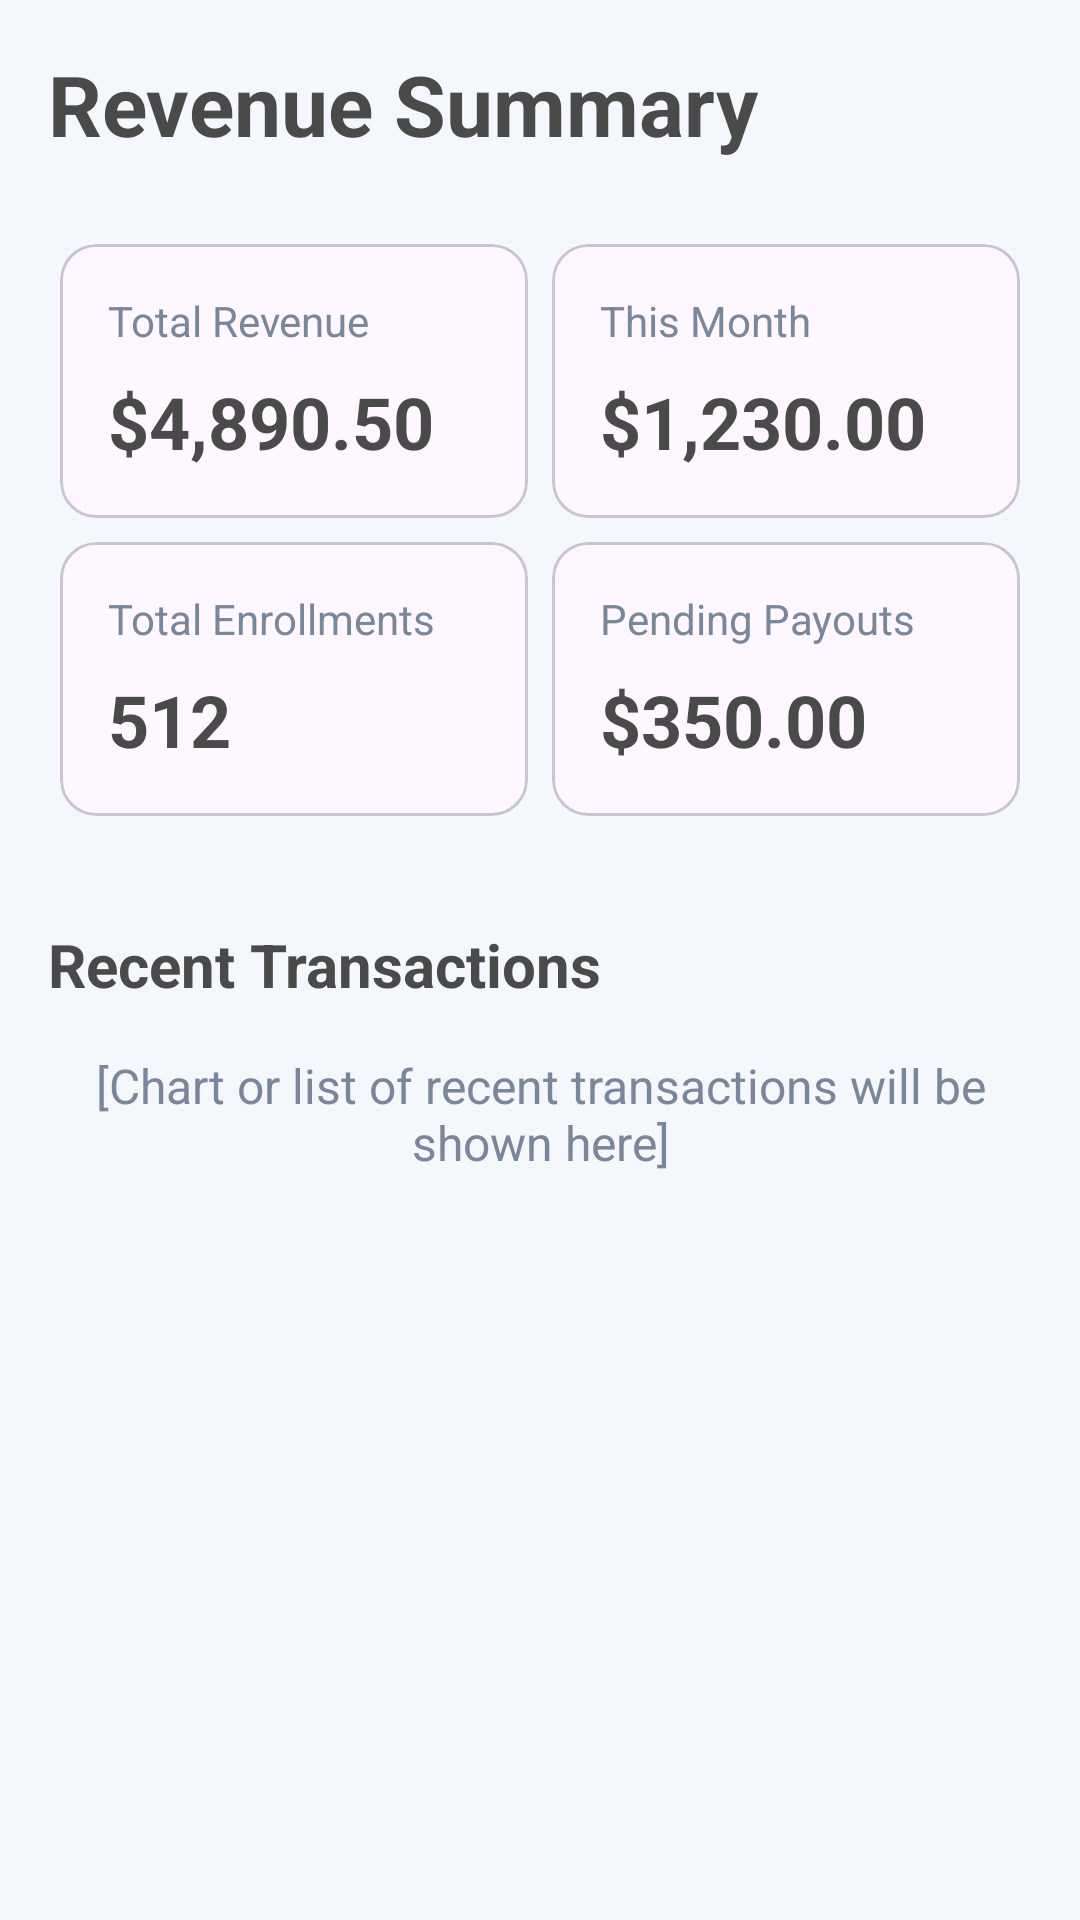

The Android layout XML behind this screen, and the referenced resources:
<!-- AndroidManifest.xml: application theme Theme.TheRedxLMS -->
<!-- res/layout/activity_revenue_summary.xml -->
<?xml version="1.0" encoding="utf-8"?>
<LinearLayout
    xmlns:android="http://schemas.android.com/apk/res/android"
    xmlns:app="http://schemas.android.com/apk/res-auto"
    xmlns:tools="http://schemas.android.com/tools"
    android:id="@+id/main"
    android:layout_width="match_parent"
    android:layout_height="match_parent"
    android:orientation="vertical"
    android:padding="16dp"
    android:background="@color/admin_background"
    tools:context=".RevenueSummaryActivity">

    
    <TextView
        android:layout_width="wrap_content"
        android:layout_height="wrap_content"
        android:layout_marginBottom="24dp"
        android:text="Revenue Summary"
        android:textColor="@color/admin_text_primary"
        android:textSize="28sp"
        android:textStyle="bold" />

    
    <GridLayout
        android:layout_width="match_parent"
        android:layout_height="wrap_content"
        android:columnCount="2"
        android:rowCount="2"
        android:useDefaultMargins="true">

        
        <com.google.android.material.card.MaterialCardView
            android:layout_width="0dp"
            android:layout_height="wrap_content"
            android:layout_columnWeight="1"
            android:layout_gravity="fill"
            app:cardCornerRadius="12dp"
            app:contentPadding="16dp">

            <LinearLayout
                android:layout_width="match_parent"
                android:layout_height="wrap_content"
                android:orientation="vertical">

                <TextView
                    android:layout_width="wrap_content"
                    android:layout_height="wrap_content"
                    android:text="Total Revenue"
                    android:textColor="@color/admin_text_secondary"
                    android:textSize="14sp"/>

                <TextView
                    android:id="@+id/tv_total_revenue"
                    android:layout_width="wrap_content"
                    android:layout_height="wrap_content"
                    android:layout_marginTop="8dp"
                    android:text="$4,890.50"
                    android:textColor="@color/admin_text_primary"
                    android:textSize="24sp"
                    android:textStyle="bold"/>
            </LinearLayout>
        </com.google.android.material.card.MaterialCardView>

        
        <com.google.android.material.card.MaterialCardView
            android:layout_width="0dp"
            android:layout_height="wrap_content"
            android:layout_columnWeight="1"
            android:layout_gravity="fill"
            app:cardCornerRadius="12dp"
            app:contentPadding="16dp">

            <LinearLayout
                android:layout_width="match_parent"
                android:layout_height="wrap_content"
                android:orientation="vertical">

                <TextView
                    android:layout_width="wrap_content"
                    android:layout_height="wrap_content"
                    android:text="This Month"
                    android:textColor="@color/admin_text_secondary"
                    android:textSize="14sp"/>

                <TextView
                    android:id="@+id/tv_monthly_revenue"
                    android:layout_width="wrap_content"
                    android:layout_height="wrap_content"
                    android:layout_marginTop="8dp"
                    android:text="$1,230.00"
                    android:textColor="@color/admin_text_primary"
                    android:textSize="24sp"
                    android:textStyle="bold"/>
            </LinearLayout>
        </com.google.android.material.card.MaterialCardView>

        
        <com.google.android.material.card.MaterialCardView
            android:layout_width="0dp"
            android:layout_height="wrap_content"
            android:layout_columnWeight="1"
            android:layout_gravity="fill"
            app:cardCornerRadius="12dp"
            app:contentPadding="16dp">

            <LinearLayout
                android:layout_width="match_parent"
                android:layout_height="wrap_content"
                android:orientation="vertical">

                <TextView
                    android:layout_width="wrap_content"
                    android:layout_height="wrap_content"
                    android:text="Total Enrollments"
                    android:textColor="@color/admin_text_secondary"
                    android:textSize="14sp"/>

                <TextView
                    android:id="@+id/tv_total_enrollments"
                    android:layout_width="wrap_content"
                    android:layout_height="wrap_content"
                    android:layout_marginTop="8dp"
                    android:text="512"
                    android:textColor="@color/admin_text_primary"
                    android:textSize="24sp"
                    android:textStyle="bold"/>
            </LinearLayout>
        </com.google.android.material.card.MaterialCardView>

        
        <com.google.android.material.card.MaterialCardView
            android:layout_width="0dp"
            android:layout_height="wrap_content"
            android:layout_columnWeight="1"
            android:layout_gravity="fill"
            app:cardCornerRadius="12dp"
            app:contentPadding="16dp">

            <LinearLayout
                android:layout_width="match_parent"
                android:layout_height="wrap_content"
                android:orientation="vertical">

                <TextView
                    android:layout_width="wrap_content"
                    android:layout_height="wrap_content"
                    android:text="Pending Payouts"
                    android:textColor="@color/admin_text_secondary"
                    android:textSize="14sp"/>

                <TextView
                    android:id="@+id/tv_pending_payouts"
                    android:layout_width="wrap_content"
                    android:layout_height="wrap_content"
                    android:layout_marginTop="8dp"
                    android:text="$350.00"
                    android:textColor="@color/admin_text_primary"
                    android:textSize="24sp"
                    android:textStyle="bold"/>
            </LinearLayout>
        </com.google.android.material.card.MaterialCardView>

    </GridLayout>

    
    <TextView
        android:layout_width="wrap_content"
        android:layout_height="wrap_content"
        android:layout_marginTop="32dp"
        android:text="Recent Transactions"
        android:textColor="@color/admin_text_primary"
        android:textSize="20sp"
        android:textStyle="bold" />

    <TextView
        android:layout_width="match_parent"
        android:layout_height="wrap_content"
        android:layout_marginTop="16dp"
        android:gravity="center"
        android:text="[Chart or list of recent transactions will be shown here]"
        android:textColor="@color/admin_text_secondary"
        android:textSize="16sp" />

</LinearLayout>
<!-- resources referenced by this layout -->
<resources>
  <color name="admin_background">#F4F7FC</color>
  <color name="admin_text_primary">#4A4A4A</color>
  <color name="admin_text_secondary">#7A869A</color>
  <style name="Theme.TheRedxLMS" parent="Theme.Material3.DayNight.NoActionBar">
          
      </style>
</resources>
